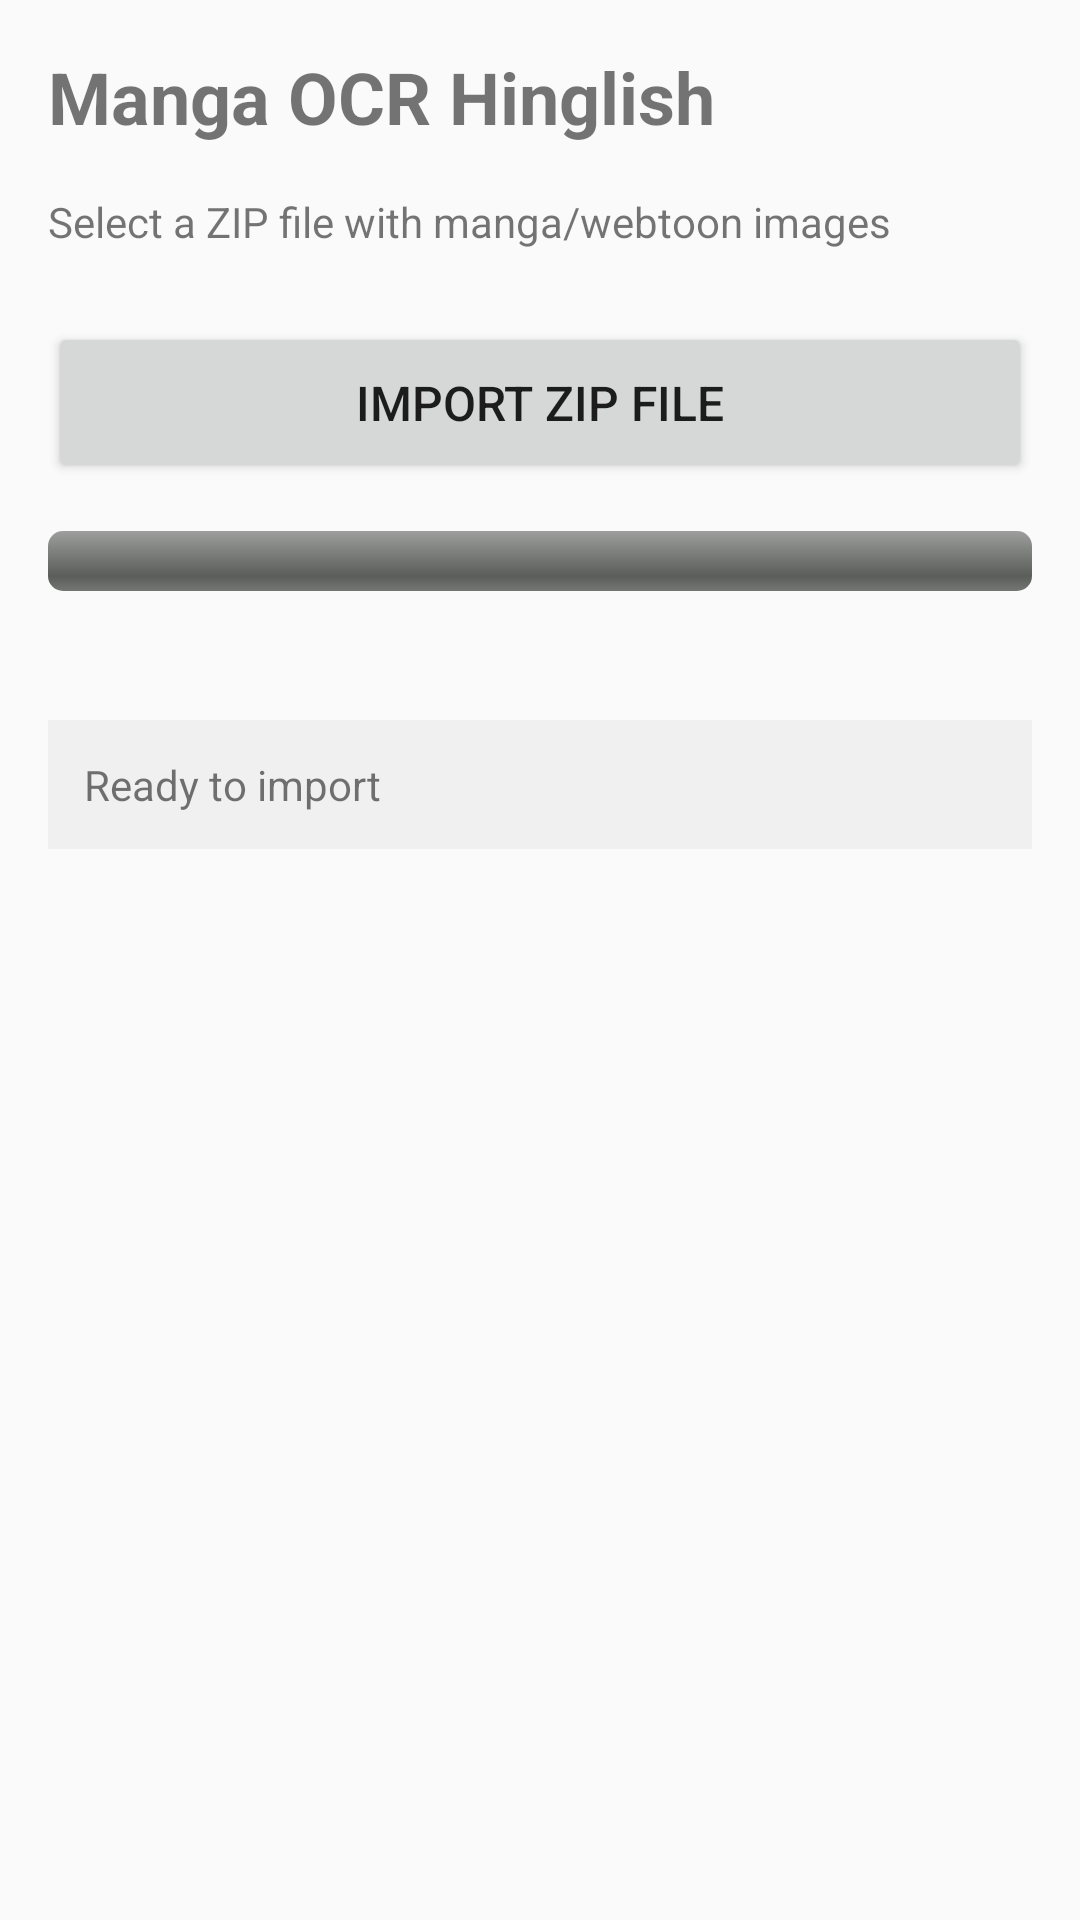

Here is an Android app screen rendered from its layout file. Give the layout XML and the strings, colors and styles it references.
<!-- AndroidManifest.xml: application theme Theme.MangaOCR -->
<!-- res/layout/fragment_home.xml -->
<?xml version="1.0" encoding="utf-8"?>
<LinearLayout xmlns:android="http://schemas.android.com/apk/res/android"
    android:layout_width="match_parent"
    android:layout_height="match_parent"
    android:orientation="vertical"
    android:padding="16dp">

    <TextView
        android:layout_width="match_parent"
        android:layout_height="wrap_content"
        android:text="Manga OCR Hinglish"
        android:textSize="24sp"
        android:textStyle="bold"
        android:layout_marginBottom="16dp" />

    <TextView
        android:layout_width="match_parent"
        android:layout_height="wrap_content"
        android:text="Select a ZIP file with manga/webtoon images"
        android:textSize="14sp"
        android:layout_marginBottom="24dp" />

    <Button
        android:id="@+id/btn_import"
        android:layout_width="match_parent"
        android:layout_height="wrap_content"
        android:text="Import ZIP File"
        android:textSize="16sp"
        android:padding="16dp" />

    <ProgressBar
        android:id="@+id/progress_bar"
        style="@android:style/Widget.ProgressBar.Horizontal"
        android:layout_width="match_parent"
        android:layout_height="wrap_content"
        android:progress="0"
        android:layout_marginTop="16dp" />

    <TextView
        android:id="@+id/text_progress"
        android:layout_width="match_parent"
        android:layout_height="wrap_content"
        android:text=""
        android:textAlignment="center"
        android:layout_marginTop="8dp" />

    <TextView
        android:id="@+id/text_status"
        android:layout_width="match_parent"
        android:layout_height="wrap_content"
        android:text="Ready to import"
        android:textSize="14sp"
        android:layout_marginTop="16dp"
        android:padding="12dp"
        android:background="@color/light_gray" />

</LinearLayout>
<!-- resources referenced by this layout -->
<resources>
  <color name="light_gray">#FFF0F0F0</color>
  <style name="Theme.MangaOCR" parent="Theme.AppCompat.Light.DarkActionBar">
          <item name="colorPrimary">@color/purple_500</item>
          <item name="colorPrimaryDark">@color/purple_700</item>
          <item name="colorAccent">@color/teal_200</item>
      </style>
  <color name="purple_500">#FF6200EE</color>
  <color name="purple_700">#FF3700B3</color>
  <color name="teal_200">#FF03DAC5</color>
</resources>
